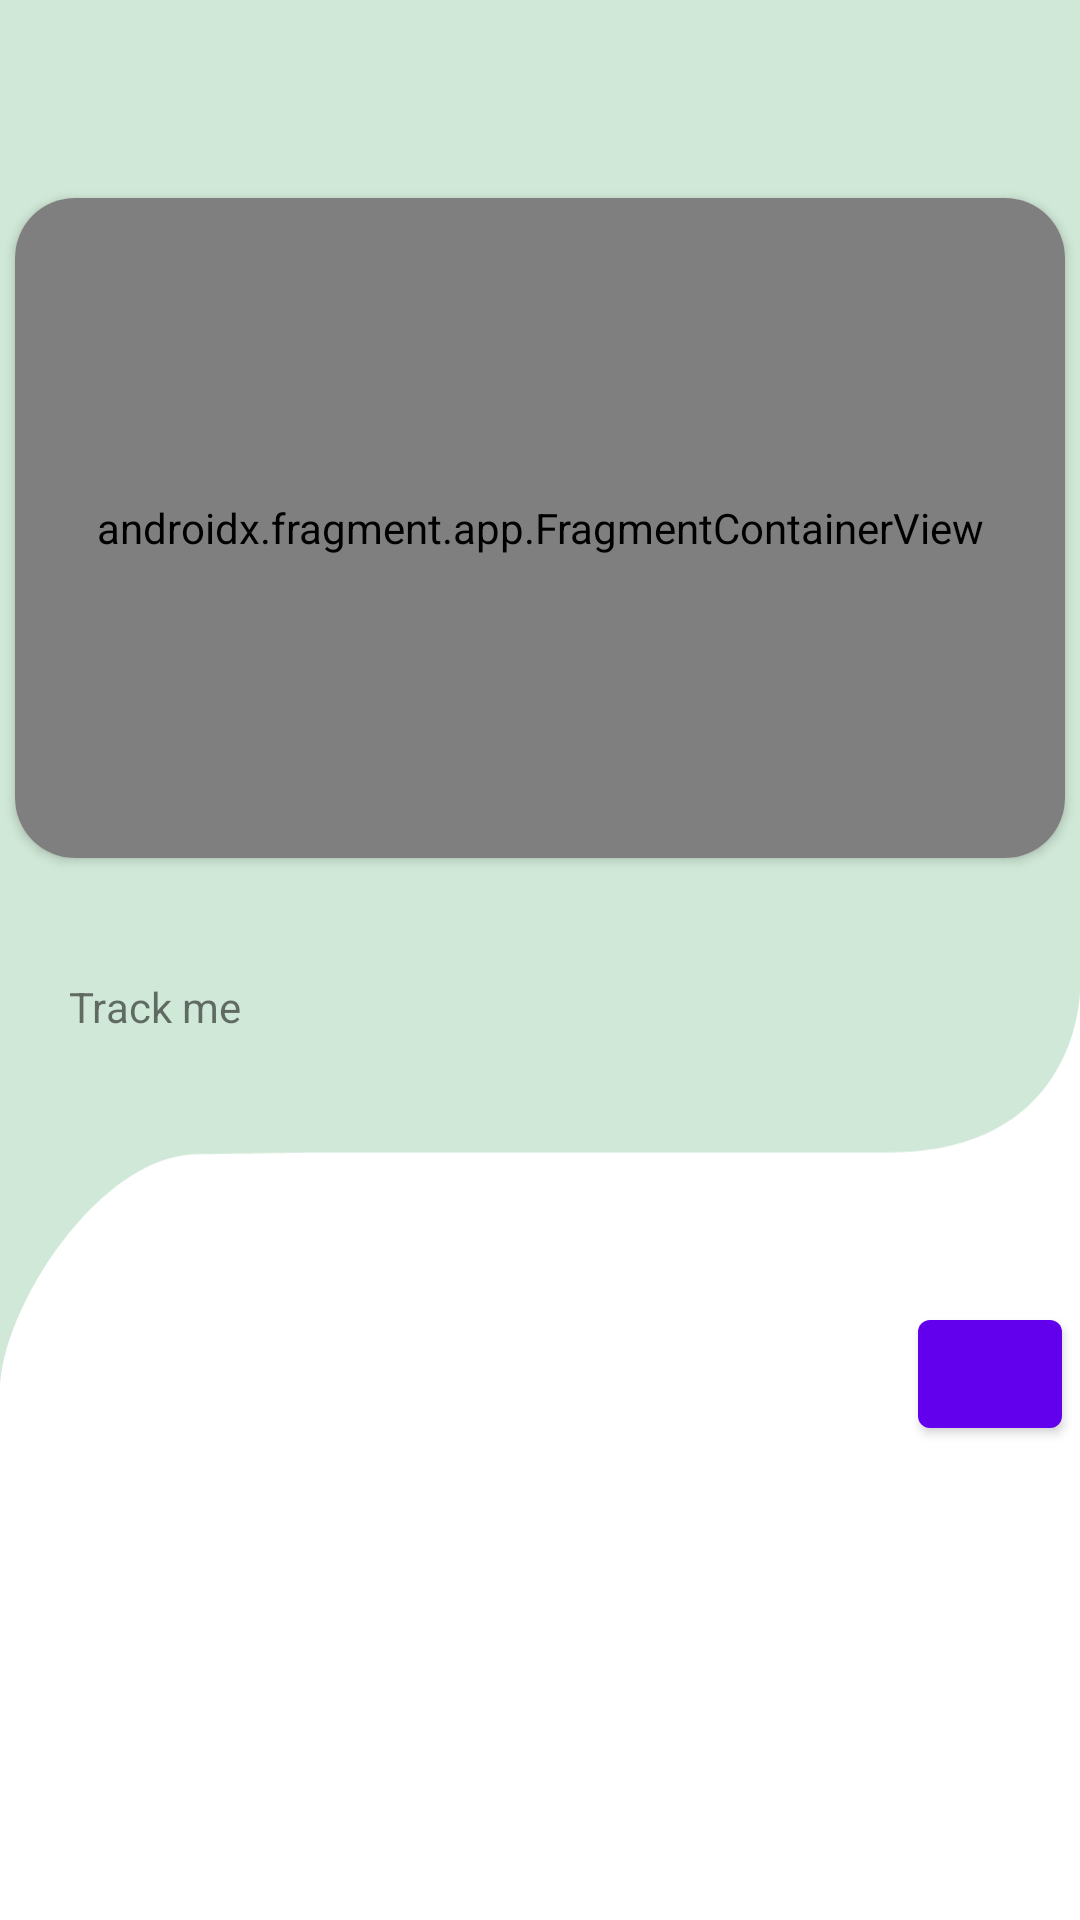

Produce the Android XML layout that renders to this screen, including the resource entries it uses.
<!-- AndroidManifest.xml: application theme Theme.EventBuddy -->
<!-- res/layout/fragment_active.xml -->
<?xml version="1.0" encoding="utf-8"?>
<FrameLayout xmlns:android="http://schemas.android.com/apk/res/android"
    xmlns:app="http://schemas.android.com/apk/res-auto"
    xmlns:tools="http://schemas.android.com/tools"
    android:layout_width="match_parent"
    android:layout_height="match_parent"
    tools:context=".UI.ActiveFragment">

    <androidx.constraintlayout.widget.ConstraintLayout
        android:layout_width="match_parent"
        android:layout_height="match_parent">

        <ImageView
            android:id="@+id/sfondo"
            android:layout_width="match_parent"
            android:layout_height="730dp"
            android:background="@drawable/sfondo"
            app:layout_constraintStart_toStartOf="parent"
            app:layout_constraintTop_toTopOf="parent">
        </ImageView>

        <androidx.cardview.widget.CardView
            android:id="@+id/active_card"
            android:layout_width="350dp"
            android:layout_height="220dp"
            android:layout_marginStart="16dp"
            android:layout_marginTop="10dp"
            android:layout_marginEnd="16dp"
            app:layout_constraintEnd_toEndOf="parent"
            app:layout_constraintStart_toStartOf="parent"
            app:layout_constraintTop_toBottomOf="@+id/appbar_active_frag"
            app:cardCornerRadius="20dp">
            <androidx.fragment.app.FragmentContainerView
                android:id="@+id/active_map"
                android:name="com.google.android.gms.maps.SupportMapFragment"
                android:layout_width="match_parent"
                android:layout_height="match_parent" />

        </androidx.cardview.widget.CardView>

        <com.google.android.material.appbar.MaterialToolbar
            android:id="@+id/appbar_active_frag"
            android:layout_width="match_parent"
            android:layout_height="?attr/actionBarSize"
            app:layout_constraintEnd_toEndOf="parent"
            app:layout_constraintStart_toStartOf="parent"
            app:layout_constraintTop_toTopOf="parent"
            app:titleTextAppearance="@style/TextAppearance.Material3.HeadlineLarge" />

        

        <ImageView
            android:id="@+id/event_map_icon"
            android:layout_width="wrap_content"
            android:layout_height="wrap_content"
            android:layout_marginStart="14dp"
            android:layout_marginTop="374dp"
            app:layout_constraintStart_toStartOf="parent"
            app:layout_constraintTop_toBottomOf="@+id/appbar_active_frag"
            app:srcCompat="@drawable/outline_location_on_24" />

        <com.google.android.material.materialswitch.MaterialSwitch
            android:id="@+id/trackMeSwitch"
            android:layout_width="wrap_content"
            android:layout_height="wrap_content"

            android:layout_marginEnd="26dp"
            android:checked="true"
            app:layout_constraintBottom_toBottomOf="@+id/trackMeText"
            app:layout_constraintEnd_toEndOf="parent"
            app:layout_constraintTop_toTopOf="@+id/trackMeText" />

        <TextView
            android:id="@+id/active_event_address"
            android:layout_width="wrap_content"
            android:layout_height="wrap_content"
            android:layout_marginStart="2dp"
            android:layout_marginTop="-10dp"
            android:fontFamily="@font/robotoslab_regular"
            android:textSize="14sp"
            app:layout_constraintStart_toEndOf="@+id/event_map_icon"
            app:layout_constraintTop_toTopOf="@+id/event_map_icon" />

        <TextView
            android:id="@+id/active_event_time"
            android:layout_width="wrap_content"
            android:layout_height="wrap_content"
            android:layout_marginStart="2dp"
            android:layout_marginTop="4dp"
            android:fontFamily="@font/robotoslab_regular"
            android:textSize="22sp"
            app:layout_constraintStart_toEndOf="@+id/event_map_icon"
            app:layout_constraintTop_toBottomOf="@+id/active_event_address" />

        <com.google.android.material.button.MaterialButton
            android:id="@+id/googleMapsButton"
            style="?attr/materialIconButtonFilledStyle"
            android:contentDescription="@string/null_text"
            app:icon="@drawable/baseline_directions_car_24"
            android:layout_width="48dp"
            android:layout_height="48dp"
            android:layout_marginTop="4dp"
            android:layout_marginEnd="6dp"
            app:layout_constraintEnd_toEndOf="parent"
            app:layout_constraintTop_toTopOf="@+id/event_map_icon" />

        <TextView
            android:id="@+id/noActiveEventFound"
            android:layout_width="wrap_content"
            android:layout_height="wrap_content"
            android:text="@string/no_active_event_found"
            app:layout_constraintBottom_toBottomOf="parent"
            app:layout_constraintEnd_toEndOf="parent"
            app:layout_constraintStart_toStartOf="parent"
            app:layout_constraintTop_toTopOf="parent"
            android:visibility="gone"/>

        <TextView
            android:id="@+id/trackMeText"
            android:layout_width="wrap_content"
            android:layout_height="wrap_content"
            android:layout_marginStart="23dp"
            android:layout_marginTop="270dp"
            android:text="@string/active_fragment_track_me"
            app:layout_constraintStart_toStartOf="parent"
            app:layout_constraintTop_toBottomOf="@+id/appbar_active_frag" />

    </androidx.constraintlayout.widget.ConstraintLayout>
</FrameLayout>
<!-- resources referenced by this layout -->
<resources>
  <!-- drawable sfondo (drawable) -->
  <vector xmlns:android="http://schemas.android.com/apk/res/android"
      android:width="1179dp"
      android:height="2556dp"
      android:viewportWidth="1179"
      android:viewportHeight="2556">
    <path
        android:pathData="M0,0h1179v1156.3c0,0 0,188.7 -209.2,188.7H342.3c-5.6,0 -113.3,1.9 -126.2,1.9C108.1,1346.9 0,1528.9 0,1623.6C0,1736.6 0,0 0,0z"
        android:fillColor="#D0E8D7"/>
  </vector>
  <string name="active_fragment_track_me">Track me</string>
  <string name="no_active_event_found">No events in 30 Minutes!</string>
  <string name="null_text">null</string>
  <style name="Theme.EventBuddy" parent="android:Theme.Material.Light.NoActionBar" />
</resources>
